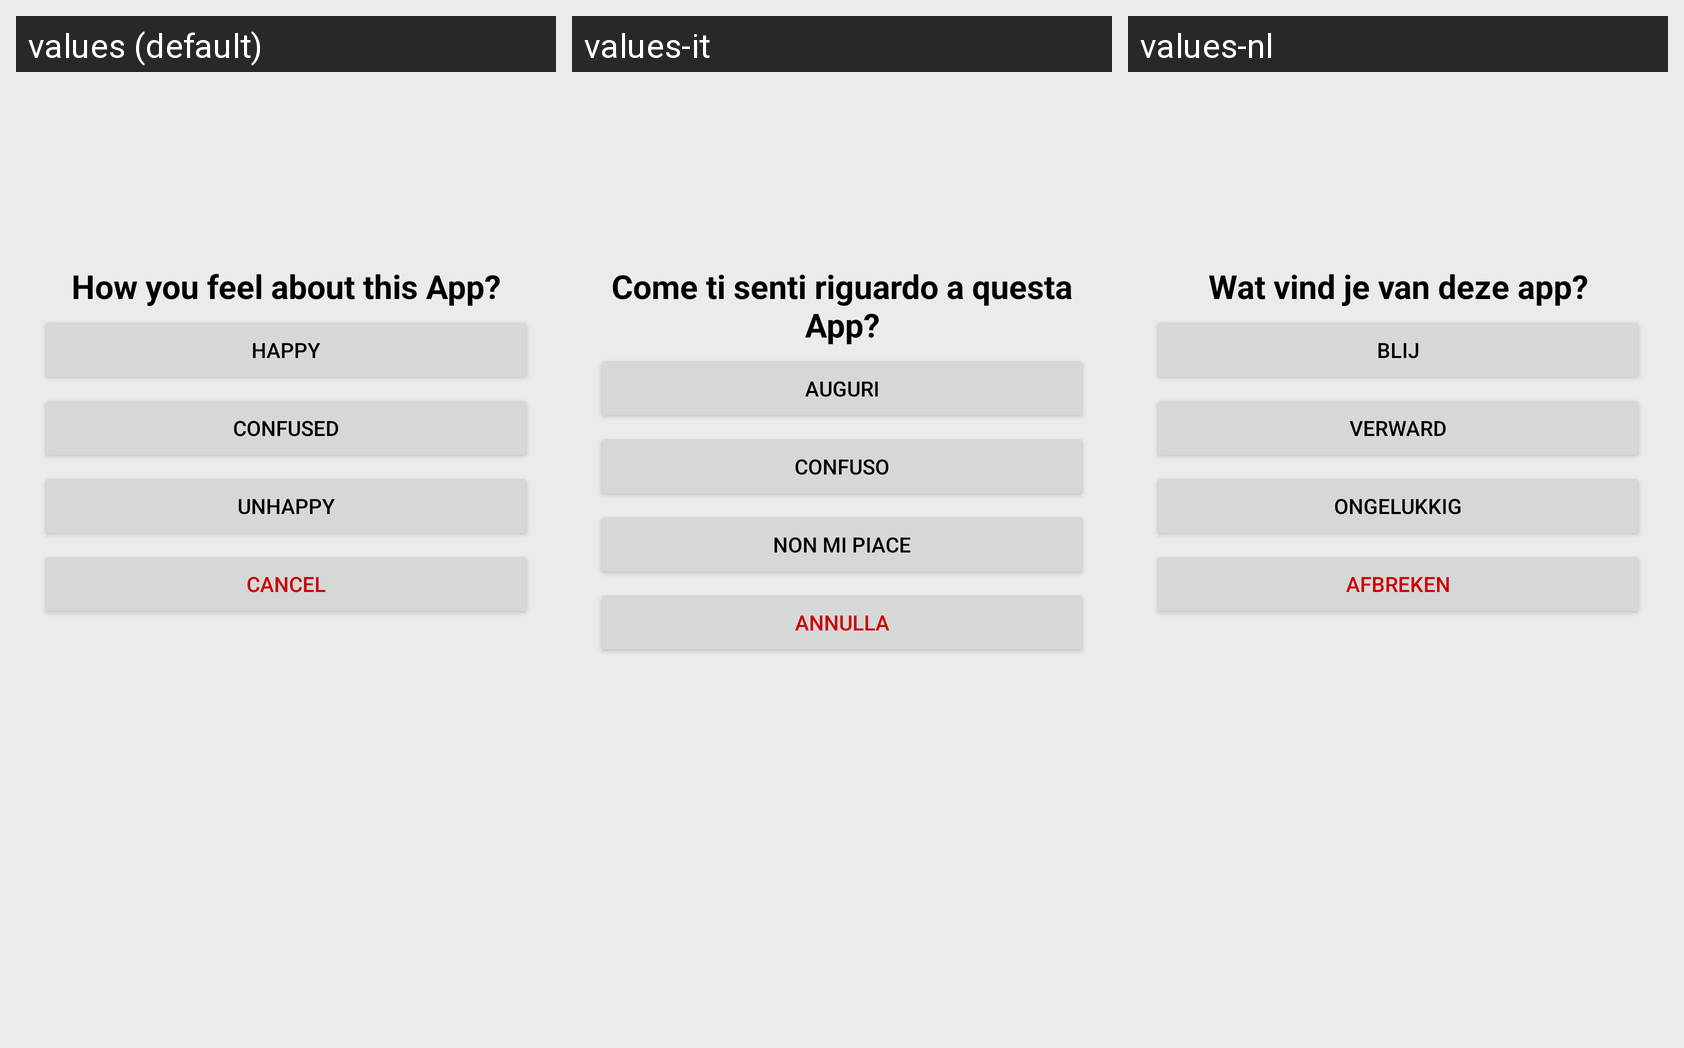

Translations of the strings shown on this Android screen, per locale in the grid:
Android screen res/layout/fragment_rate_options.xml rendered under 3 locales, left to right: values (default), values-it, values-nl. Device: Nexus 5 (rendered at 1080×1920; each locale shown at half size, 540×960, under a caption strip naming it); theme Theme.MemeMaker.
Other locales in the repository, not shown: values-ar, values-de, values-es, values-fr, values-pt, values-ru.
Strings drawn on this screen, with the default value and each locale's value (text and hints the layout hard-codes, and strings that could not be matched under every locale, appear in the picture but are not listed):

str_how_you_feel_about_this_app
  values: How you feel about this App?
  values-it: Come ti senti riguardo a questa App?
  values-nl: Wat vind je van deze app?

str_happy
  values: Happy
  values-it: Auguri
  values-nl: Blij

str_confused
  values: Confused
  values-it: Confuso
  values-nl: Verward

str_unhappy
  values: Unhappy
  values-it: Non mi piace
  values-nl: Ongelukkig

str_cancel
  values: Cancel
  values-it: Annulla
  values-nl: Afbreken
